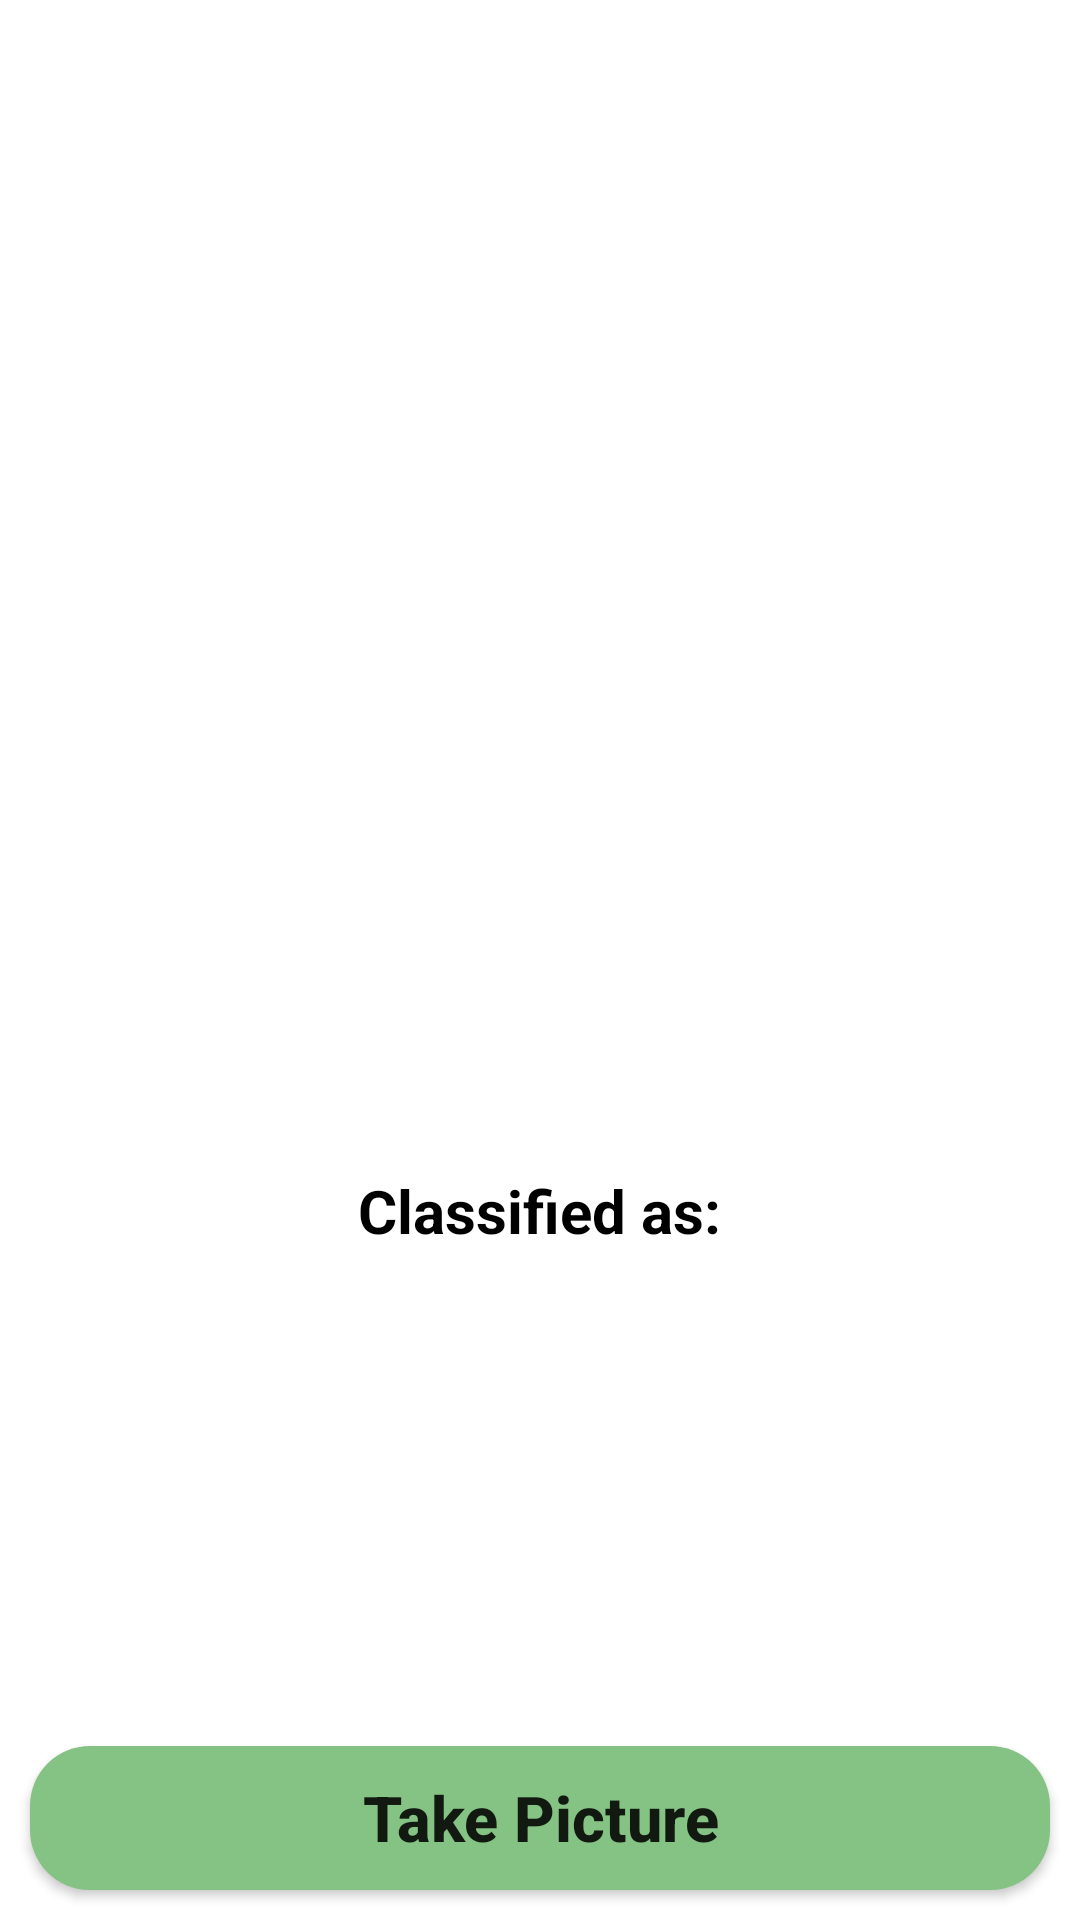

Layout XML and referenced resources for this Android screen:
<!-- AndroidManifest.xml: application theme Theme.Koreanguage -->
<!-- res/layout/activity_identify.xml -->
<?xml version="1.0" encoding="utf-8"?>
<RelativeLayout xmlns:android="http://schemas.android.com/apk/res/android"
    xmlns:app="http://schemas.android.com/apk/res-auto"
    xmlns:tools="http://schemas.android.com/tools"
    android:layout_width="match_parent"
    android:layout_height="match_parent"
    android:background="@color/white"
    tools:context=".identify.identify">

    <androidx.appcompat.widget.AppCompatButton
        android:id="@+id/button"
        android:layout_margin="10dp"
        android:layout_width="match_parent"
        android:layout_height="wrap_content"
        android:layout_alignParentBottom="true"
        android:layout_centerInParent="true"
        android:background="@drawable/background_button_on"
        android:text="Take Picture"
        android:textAllCaps="false"
        android:textSize="21sp"
        android:textStyle="bold" />
    <ImageView
        android:layout_width="370sp"
        android:layout_height="370sp"
        android:layout_centerHorizontal="true"
        android:id="@+id/imageView"
        android:layout_marginTop="10sp"
        />
    <TextView
        android:layout_width="wrap_content"
        android:layout_height="wrap_content"
        android:layout_centerHorizontal="true"
        android:text="Classified as:"
        android:textStyle="bold"
        android:textColor="@color/black"
        android:textSize="20sp"
        android:id="@+id/classified"
        android:layout_below="@+id/imageView"
        android:layout_marginTop="10sp"
        />
    <TextView
        android:layout_width="wrap_content"
        android:layout_height="wrap_content"
        android:layout_centerHorizontal="true"
        android:text=""
        android:textColor="@color/black"
        android:textStyle="bold"
        android:textSize="27sp"
        android:id="@+id/result"
        android:layout_below="@+id/classified"
        />
    <ImageView
        android:id="@+id/speak"
        android:layout_width="wrap_content"
        android:layout_height="wrap_content"
        app:srcCompat="@drawable/ic_speak"
        android:layout_below="@+id/result"
        android:layout_centerHorizontal="true"
        android:layout_marginTop="10sp"/>

</RelativeLayout>
<!-- resources referenced by this layout -->
<resources>
  <color name="black">#FF000000</color>
  <color name="white">#FFFFFFFF</color>
  <!-- drawable background_button_on (drawable) -->
  <?xml version="1.0" encoding="utf-8"?>
  <shape xmlns:android="http://schemas.android.com/apk/res/android"
      android:shape="rectangle">
      <corners android:radius="20dp"/>
      <solid android:color="#FF84C384"/>
  </shape>
  <style name="Theme.Koreanguage" parent="Base.Theme.Koreanguage" />
  <style name="Base.Theme.Koreanguage" parent="Theme.MaterialComponents.DayNight.NoActionBar">
          
          
      </style>
</resources>
